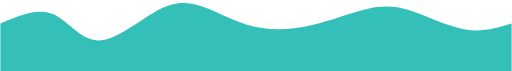
t = 0.00 s
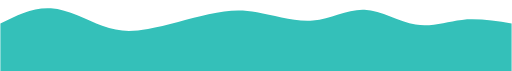
t = 0.75 s
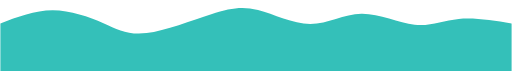
t = 1.25 s
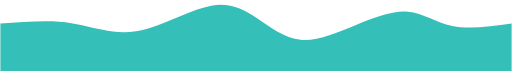
t = 2.00 s
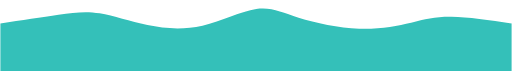
t = 2.75 s
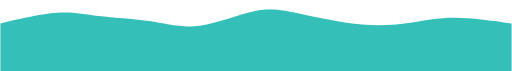
t = 3.25 s

The animated SVG that drew these frames (rendered in a browser with its animation timeline set to each time). Animation: 1 CSS @keyframes rule; one cycle of 4.00 s, repeats indefinitely.

<svg width="100%" height="85%" id="svg" viewBox="0 200 1440 200" xmlns="http://www.w3.org/2000/svg"
    class="transition duration-300 ease-in-out delay-150">
    <!-- <style>
        .path-0 {
            animation: pathAnim-0 4s;
            animation-timing-function: linear;
            animation-iteration-count: infinite;
        }

        @keyframes pathAnim-0 {
            0% {
                d: path("M 0,400 C 0,400 0,133 0,133 C 48.96276666049856,118.18841365090276 97.92553332099712,103.3768273018055 142,114 C 186.07446667900288,124.6231726981945 225.2606333765101,160.68110444368077 272,161 C 318.7393666234899,161.31889555631923 373.0319331729625,125.89875492347142 431,122 C 488.9680668270375,118.10124507652858 550.6116339316397,145.72387586243357 594,144 C 637.3883660683603,142.27612413756643 662.5215311004785,111.20574162679426 705,116 C 747.4784688995215,120.79425837320574 807.3022416664464,161.4531576303894 860,154 C 912.6977583335536,146.5468423696106 958.2695022337359,90.9816278516482 1010,90 C 1061.730497766264,89.0183721483518 1119.6197493986097,142.62033096301778 1169,156 C 1218.3802506013903,169.37966903698222 1259.251500171826,142.5370482962806 1303,132 C 1346.748499828174,121.46295170371938 1393.3742499140872,127.2314758518597 1440,133 C 1440,133 1440,400 1440,400 Z");
            }

            25% {
                d: path("M 0,400 C 0,400 0,133 0,133 C 55.54160828993629,144.4003410082212 111.08321657987258,155.8006820164424 161,164 C 210.91678342012742,172.1993179835576 255.20874197044594,177.19761294245154 303,161 C 350.79125802955406,144.80238705754846 402.0818155383436,107.40886621375135 451,89 C 499.9181844616564,70.59113378624865 546.4639958761796,71.16692220254302 589,88 C 631.5360041238204,104.83307779745698 670.0622009569377,137.92344497607655 718,155 C 765.9377990430623,172.07655502392345 823.2872002960693,173.13929789315077 871,155 C 918.7127997039307,136.86070210684923 956.7889978587857,99.5193634513204 1000,111 C 1043.2110021412143,122.4806365486796 1091.5568082687885,182.7832483015676 1141,182 C 1190.4431917312115,181.2167516984324 1240.9837690660604,119.34764334240924 1291,101 C 1341.0162309339396,82.65235665759076 1390.5081154669697,107.82617832879538 1440,133 C 1440,133 1440,400 1440,400 Z");
            }

            50% {
                d: path("M 0,400 C 0,400 0,133 0,133 C 40.75233286631949,152.55030532131434 81.50466573263898,172.10061064262868 127,173 C 172.49533426736102,173.89938935737132 222.73366993576354,156.14786275079965 279,139 C 335.26633006423646,121.85213724920035 397.56065452430676,105.30793835417272 441,113 C 484.43934547569324,120.69206164582728 509.0237119670094,152.62038383250945 553,170 C 596.9762880329906,187.37961616749055 660.3444976076555,190.21052631578948 714,171 C 767.6555023923445,151.78947368421052 811.5982976023685,110.53751090433268 867,106 C 922.4017023976315,101.46248909566732 989.2623119828704,133.63943006687987 1032,146 C 1074.7376880171296,158.36056993312013 1093.3524544661502,150.90476882814772 1138,147 C 1182.6475455338498,143.09523117185228 1253.3278701525285,142.7414946205292 1308,141 C 1362.6721298474715,139.2585053794708 1401.3360649237356,136.12925268973538 1440,133 C 1440,133 1440,400 1440,400 Z");
            }

            75% {
                d: path("M 0,400 C 0,400 0,133 0,133 C 44.33934283221866,128.30452827196066 88.67868566443732,123.60905654392134 130,122 C 171.32131433556268,120.39094345607866 209.62460017446932,121.86830209627533 265,114 C 320.3753998255307,106.13169790372467 392.8229136376854,88.91773507097729 443,108 C 493.1770863623146,127.08226492902271 521.0837452747892,182.4607576198155 568,180 C 614.9162547252108,177.5392423801845 680.8421052631579,117.23923444976076 739,96 C 797.1578947368421,74.76076555023924 847.5478336725791,92.58230458114147 889,109 C 930.4521663274209,125.41769541885853 962.9665600465255,140.4315472256734 1001,157 C 1039.0334399534745,173.5684527743266 1082.58592614132,191.69150651616482 1134,177 C 1185.41407385868,162.30849348383518 1244.689735388194,114.8024267096672 1297,102 C 1349.310264611806,89.1975732903328 1394.655132305903,111.0987866451664 1440,133 C 1440,133 1440,400 1440,400 Z");
            }

            100% {
                d: path("M 0,400 C 0,400 0,133 0,133 C 48.96276666049856,118.18841365090276 97.92553332099712,103.3768273018055 142,114 C 186.07446667900288,124.6231726981945 225.2606333765101,160.68110444368077 272,161 C 318.7393666234899,161.31889555631923 373.0319331729625,125.89875492347142 431,122 C 488.9680668270375,118.10124507652858 550.6116339316397,145.72387586243357 594,144 C 637.3883660683603,142.27612413756643 662.5215311004785,111.20574162679426 705,116 C 747.4784688995215,120.79425837320574 807.3022416664464,161.4531576303894 860,154 C 912.6977583335536,146.5468423696106 958.2695022337359,90.9816278516482 1010,90 C 1061.730497766264,89.0183721483518 1119.6197493986097,142.62033096301778 1169,156 C 1218.3802506013903,169.37966903698222 1259.251500171826,142.5370482962806 1303,132 C 1346.748499828174,121.46295170371938 1393.3742499140872,127.2314758518597 1440,133 C 1440,133 1440,400 1440,400 Z");
            }
        }
    </style>
    <path
        d="M 0,400 C 0,400 0,133 0,133 C 48.96276666049856,118.18841365090276 97.92553332099712,103.3768273018055 142,114 C 186.07446667900288,124.6231726981945 225.2606333765101,160.68110444368077 272,161 C 318.7393666234899,161.31889555631923 373.0319331729625,125.89875492347142 431,122 C 488.9680668270375,118.10124507652858 550.6116339316397,145.72387586243357 594,144 C 637.3883660683603,142.27612413756643 662.5215311004785,111.20574162679426 705,116 C 747.4784688995215,120.79425837320574 807.3022416664464,161.4531576303894 860,154 C 912.6977583335536,146.5468423696106 958.2695022337359,90.9816278516482 1010,90 C 1061.730497766264,89.0183721483518 1119.6197493986097,142.62033096301778 1169,156 C 1218.3802506013903,169.37966903698222 1259.251500171826,142.5370482962806 1303,132 C 1346.748499828174,121.46295170371938 1393.3742499140872,127.2314758518597 1440,133 C 1440,133 1440,400 1440,400 Z"
        stroke="none" stroke-width="0" fill="#34c0b988"
        class="transition-all duration-300 ease-in-out delay-150 path-0"></path> -->
    <style>
        .path-1 {
            animation: pathAnim-1 4s;
            animation-timing-function: linear;
            animation-iteration-count: infinite;
        }

        @keyframes pathAnim-1 {
            0% {
                d: path("M 0,400 C 0,400 0,266 0,266 C 51.32871606439504,243.88606624547305 102.65743212879008,221.7721324909461 146,239 C 189.34256787120992,256.2278675090539 224.69898754923474,312.7975362816886 274,314 C 323.30101245076526,315.2024637183114 386.5466176742711,261.0377223822993 436,233 C 485.4533823257289,204.9622776177007 521.114541753681,203.0515741891142 564,217 C 606.885458246319,230.9484258108858 656.9952153110048,260.755980861244 710,274 C 763.0047846889952,287.244019138756 818.9045970023,283.92450236590975 875,271 C 931.0954029977,258.07549763409025 987.3863966797958,235.546009675117 1033,225 C 1078.6136033202042,214.453990324883 1113.5498162785166,215.89145893362235 1159,231 C 1204.4501837214834,246.10854106637765 1260.4143382061382,274.8881545903936 1309,283 C 1357.5856617938618,291.1118454096064 1398.7928308969308,278.5559227048032 1440,266 C 1440,266 1440,400 1440,400 Z");
            }

            25% {
                d: path("M 0,400 C 0,400 0,266 0,266 C 44.89890031457347,242.57551085146315 89.79780062914693,219.1510217029263 141,218 C 192.20219937085307,216.8489782970737 249.70769779798565,237.9714240397579 291,259 C 332.29230220201435,280.0285759602421 357.37140817891043,300.96328213804225 409,298 C 460.62859182108957,295.03671786195775 538.8066694863729,268.1754474080732 594,248 C 649.1933305136271,227.8245525919268 681.4019138755981,214.33492822966505 727,221 C 772.5980861244019,227.66507177033495 831.5856750112348,254.48483967326655 882,253 C 932.4143249887652,251.51516032673345 974.2553860794628,221.72571307726872 1023,228 C 1071.7446139205372,234.27428692273128 1127.392780670914,276.61230801765845 1173,282 C 1218.607219329086,287.38769198234155 1254.1734912368818,255.8250548520976 1297,247 C 1339.8265087631182,238.1749451479024 1389.913254381559,252.0874725739512 1440,266 C 1440,266 1440,400 1440,400 Z");
            }

            50% {
                d: path("M 0,400 C 0,400 0,266 0,266 C 59.19812841999523,261.6788310555394 118.39625683999046,257.3576621110788 166,261 C 213.60374316000954,264.6423378889212 249.61310106003333,276.2481826112242 288,284 C 326.38689893996667,291.7518173887758 367.15133891987625,295.6496074440244 421,279 C 474.84866108012375,262.3503925559756 541.7815432604616,225.1533876126781 594,216 C 646.2184567395384,206.8466123873219 683.7224880382776,225.73684210526312 722,251 C 760.2775119617224,276.2631578947369 799.3285045864284,307.89924396626924 846,312 C 892.6714954135716,316.10075603373076 946.9634936160089,292.6661820296598 1000,271 C 1053.036506383991,249.3338179703402 1104.817520949536,229.43602791509159 1148,233 C 1191.182479050464,236.56397208490841 1225.7664225858468,263.58970630997385 1273,273 C 1320.2335774141532,282.41029369002615 1380.1167887070765,274.2051468450131 1440,266 C 1440,266 1440,400 1440,400 Z");
            }

            75% {
                d: path("M 0,400 C 0,400 0,266 0,266 C 59.16639350762641,255.41929472098127 118.33278701525282,244.83858944196254 163,235 C 207.66721298474718,225.16141055803746 237.83524544661503,216.06493695313117 277,222 C 316.16475455338497,227.93506304686883 364.3262311982871,248.90166274551274 412,268 C 459.6737688017129,287.09833725448726 506.85982976023683,304.32841206481805 561,291 C 615.1401702397632,277.67158793518195 676.2344497607656,233.78468899521533 720,217 C 763.7655502392344,200.21531100478467 790.2023711967009,210.53283195432076 838,229 C 885.7976288032991,247.46716804567924 954.9560654524305,274.08398318750164 1014,284 C 1073.0439345475695,293.91601681249836 1121.9733669935765,287.13123529567264 1160,274 C 1198.0266330064235,260.86876470432736 1225.1504665732639,241.3910756298078 1270,239 C 1314.8495334267361,236.6089243701922 1377.4247667133682,251.3044621850961 1440,266 C 1440,266 1440,400 1440,400 Z");
            }

            100% {
                d: path("M 0,400 C 0,400 0,266 0,266 C 51.32871606439504,243.88606624547305 102.65743212879008,221.7721324909461 146,239 C 189.34256787120992,256.2278675090539 224.69898754923474,312.7975362816886 274,314 C 323.30101245076526,315.2024637183114 386.5466176742711,261.0377223822993 436,233 C 485.4533823257289,204.9622776177007 521.114541753681,203.0515741891142 564,217 C 606.885458246319,230.9484258108858 656.9952153110048,260.755980861244 710,274 C 763.0047846889952,287.244019138756 818.9045970023,283.92450236590975 875,271 C 931.0954029977,258.07549763409025 987.3863966797958,235.546009675117 1033,225 C 1078.6136033202042,214.453990324883 1113.5498162785166,215.89145893362235 1159,231 C 1204.4501837214834,246.10854106637765 1260.4143382061382,274.8881545903936 1309,283 C 1357.5856617938618,291.1118454096064 1398.7928308969308,278.5559227048032 1440,266 C 1440,266 1440,400 1440,400 Z");
            }
        }
    </style>
    <path
        d="M 0,400 C 0,400 0,266 0,266 C 51.32871606439504,243.88606624547305 102.65743212879008,221.7721324909461 146,239 C 189.34256787120992,256.2278675090539 224.69898754923474,312.7975362816886 274,314 C 323.30101245076526,315.2024637183114 386.5466176742711,261.0377223822993 436,233 C 485.4533823257289,204.9622776177007 521.114541753681,203.0515741891142 564,217 C 606.885458246319,230.9484258108858 656.9952153110048,260.755980861244 710,274 C 763.0047846889952,287.244019138756 818.9045970023,283.92450236590975 875,271 C 931.0954029977,258.07549763409025 987.3863966797958,235.546009675117 1033,225 C 1078.6136033202042,214.453990324883 1113.5498162785166,215.89145893362235 1159,231 C 1204.4501837214834,246.10854106637765 1260.4143382061382,274.8881545903936 1309,283 C 1357.5856617938618,291.1118454096064 1398.7928308969308,278.5559227048032 1440,266 C 1440,266 1440,400 1440,400 Z"
        stroke="none" stroke-width="0" fill="#34c0b9ff"
        class="transition-all duration-300 ease-in-out delay-150 path-1"></path>
</svg>
